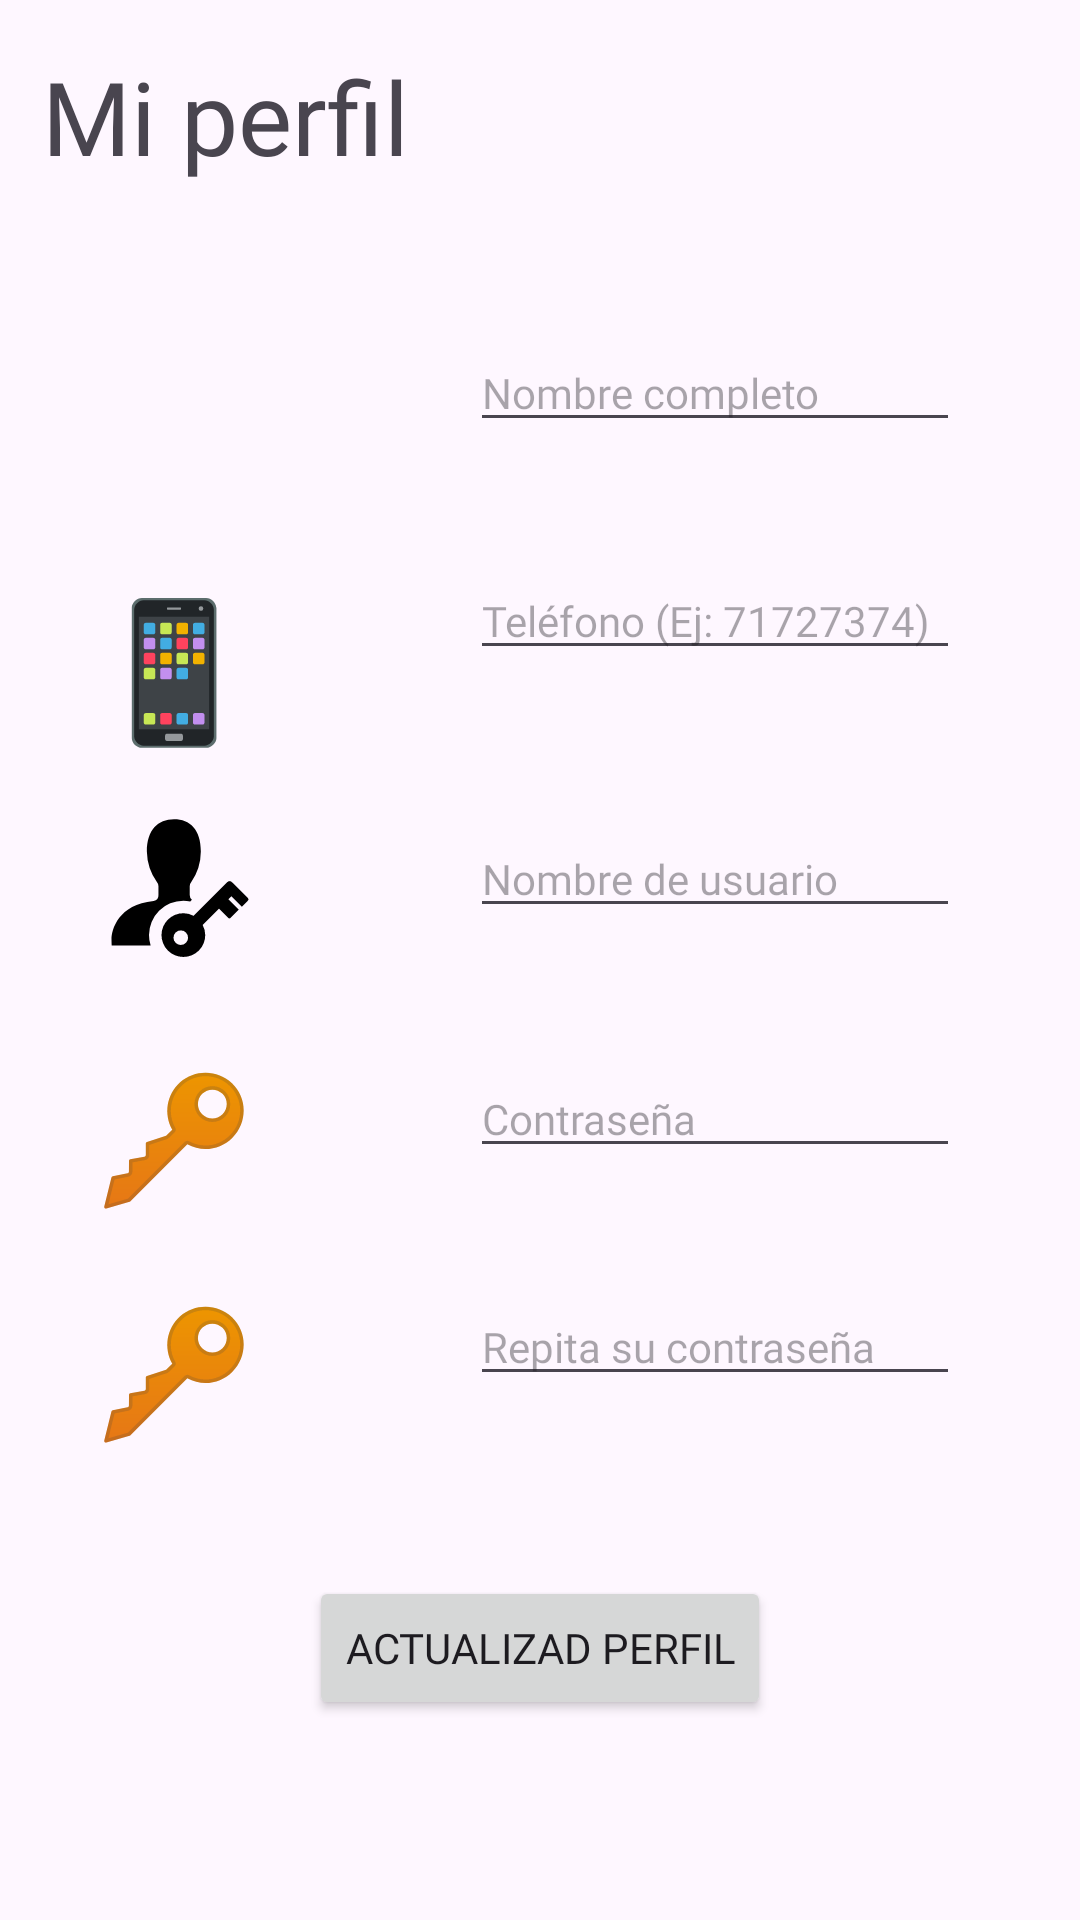

This screen was rendered from an Android layout file. Write that file and the resources it references.
<!-- AndroidManifest.xml: application theme Theme.Laboratorio2US21003 -->
<!-- res/layout/fragment_profile.xml -->
<?xml version="1.0" encoding="utf-8"?>
<FrameLayout xmlns:android="http://schemas.android.com/apk/res/android"
    xmlns:app="http://schemas.android.com/apk/res-auto"
    xmlns:tools="http://schemas.android.com/tools"
    android:layout_width="match_parent"
    android:layout_height="match_parent"
    tools:context=".fragments.users.ProfileFragment">

    <androidx.constraintlayout.widget.ConstraintLayout
        android:layout_width="match_parent"
        android:layout_height="match_parent">

        <TextView
            android:id="@+id/textViewTopMessageUserProfile"
            android:layout_width="wrap_content"
            android:layout_height="wrap_content"
            android:layout_marginTop="16dp"
            android:fontFamily="@font/roboto"
            android:text="Mi perfil"
            android:textSize="34sp"
            app:layout_constraintEnd_toEndOf="parent"
            app:layout_constraintHorizontal_bias="0.059"
            app:layout_constraintStart_toStartOf="parent"
            app:layout_constraintTop_toTopOf="parent"
            tools:ignore="MissingConstraints" />

        <EditText
            android:id="@+id/editTextFullNameUserProfile"
            android:layout_width="wrap_content"
            android:layout_height="wrap_content"
            android:layout_marginTop="50dp"
            android:layout_marginEnd="40dp"
            android:ems="10"
            android:fontFamily="@font/roboto"
            android:hint="Nombre completo"
            android:maxLength="24"
            android:inputType="text"
            android:textSize="14sp"
            app:layout_constraintEnd_toEndOf="parent"
            app:layout_constraintTop_toBottomOf="@+id/textViewTopMessageUserProfile" />

        <EditText
            android:id="@+id/editTextUsernameUserProfile"
            android:layout_width="wrap_content"
            android:layout_height="wrap_content"
            android:layout_marginTop="50dp"
            android:layout_marginEnd="40dp"
            android:ems="10"
            android:fontFamily="@font/roboto"
            android:hint="Nombre de usuario"
            android:maxLength="12"
            android:inputType="text"
            android:textSize="14sp"
            app:layout_constraintEnd_toEndOf="parent"
            app:layout_constraintTop_toBottomOf="@+id/editTextPhoneNumberUserProfile"
            tools:ignore="MissingConstraints" />

        <EditText
            android:id="@+id/editTextPhoneNumberUserProfile"
            android:layout_width="wrap_content"
            android:layout_height="wrap_content"
            android:layout_marginTop="40dp"
            android:layout_marginEnd="40dp"
            android:ems="10"
            android:fontFamily="@font/roboto"
            android:hint="Teléfono (Ej: 71727374)"
            android:inputType="phone"
            android:maxLength="8"
            android:textSize="14sp"
            app:layout_constraintEnd_toEndOf="parent"
            app:layout_constraintTop_toBottomOf="@+id/editTextFullNameUserProfile" />

        <EditText
            android:id="@+id/editTextTextPasswordUserProfile"
            android:layout_width="wrap_content"
            android:layout_height="wrap_content"
            android:layout_marginTop="44dp"
            android:layout_marginEnd="40dp"
            android:ems="10"
            android:fontFamily="@font/roboto"
            android:hint="Contraseña"
            android:inputType="textPassword"
            android:textSize="14sp"
            app:layout_constraintEnd_toEndOf="parent"
            app:layout_constraintTop_toBottomOf="@+id/editTextUsernameUserProfile" />

        <EditText
            android:id="@+id/editTextTextPassword2UserProfile"
            android:layout_width="wrap_content"
            android:layout_height="wrap_content"
            android:layout_marginTop="40dp"
            android:layout_marginEnd="40dp"
            android:ems="10"
            android:fontFamily="@font/roboto"
            android:hint="Repita su contraseña"
            android:inputType="textPassword"
            android:textSize="14sp"
            app:layout_constraintEnd_toEndOf="parent"
            app:layout_constraintTop_toBottomOf="@+id/editTextTextPasswordUserProfile" />

        <Button
            android:id="@+id/buttonUpdateProfile"
            android:layout_width="wrap_content"
            android:layout_height="wrap_content"
            android:layout_marginTop="60dp"
            android:fontFamily="@font/roboto"
            android:text="Actualizad perfil"
            app:layout_constraintEnd_toEndOf="parent"
            app:layout_constraintStart_toStartOf="parent"
            app:layout_constraintTop_toBottomOf="@+id/editTextTextPassword2UserProfile" />

        <ImageView
            android:id="@+id/imageView8"
            android:layout_width="50dp"
            android:layout_height="50dp"
            android:layout_marginTop="48dp"
            android:src="@drawable/user_circle"
            app:layout_constraintEnd_toStartOf="@+id/editTextFullNameUserProfile"
            app:layout_constraintHorizontal_bias="0.31"
            app:layout_constraintStart_toStartOf="parent"
            app:layout_constraintTop_toBottomOf="@+id/textViewTopMessageUserProfile"
            tools:ignore="MissingConstraints" />

        <ImageView
            android:id="@+id/imageView9"
            android:layout_width="50dp"
            android:layout_height="50dp"
            android:layout_marginTop="40dp"
            android:src="@drawable/mobile_phone"
            app:layout_constraintEnd_toStartOf="@+id/editTextPhoneNumberUserProfile"
            app:layout_constraintHorizontal_bias="0.31"
            app:layout_constraintStart_toStartOf="parent"
            app:layout_constraintTop_toBottomOf="@+id/imageView8" />

        <ImageView
            android:id="@+id/imageView10"
            android:layout_width="50dp"
            android:layout_height="50dp"
            android:layout_marginTop="20dp"
            android:src="@drawable/login"
            app:layout_constraintEnd_toStartOf="@+id/editTextUsernameUserProfile"
            app:layout_constraintHorizontal_bias="0.31"
            app:layout_constraintStart_toStartOf="parent"
            app:layout_constraintTop_toBottomOf="@+id/imageView9" />

        <ImageView
            android:id="@+id/imageViewViewPassword"
            android:layout_width="50dp"
            android:layout_height="50dp"
            android:layout_marginTop="36dp"
            android:src="@drawable/key"
            app:layout_constraintEnd_toStartOf="@+id/editTextTextPasswordUserProfile"
            app:layout_constraintHorizontal_bias="0.31"
            app:layout_constraintStart_toStartOf="parent"
            app:layout_constraintTop_toBottomOf="@+id/imageView10" />

        <ImageView
            android:id="@+id/imageViewViewPassword2"
            android:layout_width="50dp"
            android:layout_height="50dp"
            android:layout_marginTop="28dp"
            android:src="@drawable/key"
            app:layout_constraintEnd_toStartOf="@+id/editTextTextPassword2UserProfile"
            app:layout_constraintHorizontal_bias="0.31"
            app:layout_constraintStart_toStartOf="parent"
            app:layout_constraintTop_toBottomOf="@+id/imageViewViewPassword" />

        <ImageView
            android:id="@+id/imageViewLogout"
            android:layout_width="50dp"
            android:layout_height="50dp"
            android:layout_marginTop="16dp"
            android:src="@drawable/logout_icon"
            app:layout_constraintEnd_toEndOf="parent"
            app:layout_constraintHorizontal_bias="0.921"
            app:layout_constraintStart_toEndOf="@+id/textViewTopMessageUserProfile"
            app:layout_constraintTop_toTopOf="parent" />

    </androidx.constraintlayout.widget.ConstraintLayout>
</FrameLayout>
<!-- resources referenced by this layout -->
<resources>
  <!-- drawable key: vector/xml drawable (drawable, 2918 chars, omitted) -->
  <!-- drawable login (drawable) -->
  <vector xmlns:android="http://schemas.android.com/apk/res/android"
      android:width="48dp"
      android:height="48dp"
      android:viewportWidth="48"
      android:viewportHeight="48">
    <path
        android:fillColor="#FF000000"
        android:pathData="M16,40.667a11.012,11.012 0,0 1,11 -11,10.6 10.6,0 0,1 2.2,0.23l0.529,-0.529a2.071,2.071 0,0 1,-0.7 -1.535v-2.808a2.039,2.039 0,0 1,0.455 -1.252,17.5 17.5,0 0,0 3.1,-9.86c0,-7 -3.419,-10.3 -8.585,-10.3s-8.683,3.455 -8.683,10.3a17.628,17.628 0,0 0,3.253 9.859,2.036 2.036,0 0,1 0.455,1.253v2.795a1.888,1.888 0,0 1,-1.549 1.945C6.182,30.881 4,38.96 4,42c0,0.338 0.037,1.667 0.06,2h12.46a10.937,10.937 0,0 1,-0.52 -3.333Z"/>
    <path
        android:fillColor="#FF000000"
        android:pathData="M47.629,28.825 L42.6,23.8a1.167,1.167 0,0 0,-1.65 0l-10.7,10.7a6.92,6.92 0,0 0,-3.25 -0.833,7 7,0 1,0 7,7 6.925,6.925 0,0 0,-0.816 -3.214l5.231,-5.231 2.909,2.909a0.583,0.583 0,0 0,0.825 0l2.6,-2.6 -3.321,-3.321 0.958,-0.957 3.321,3.321 1.921,-1.921a0.583,0.583 0,0 0,0.001 -0.828ZM26.171,43.825A2.333,2.333 0,1 1,28.5 41.5a2.334,2.334 0,0 1,-2.329 2.329Z"/>
  </vector>
  <!-- drawable mobile_phone: vector/xml drawable (drawable, 4734 chars, omitted) -->
  <style name="Theme.Laboratorio2US21003" parent="Base.Theme.Laboratorio2US21003" />
  <style name="Base.Theme.Laboratorio2US21003" parent="Theme.Material3.DayNight.NoActionBar">
          
          
      </style>
</resources>
